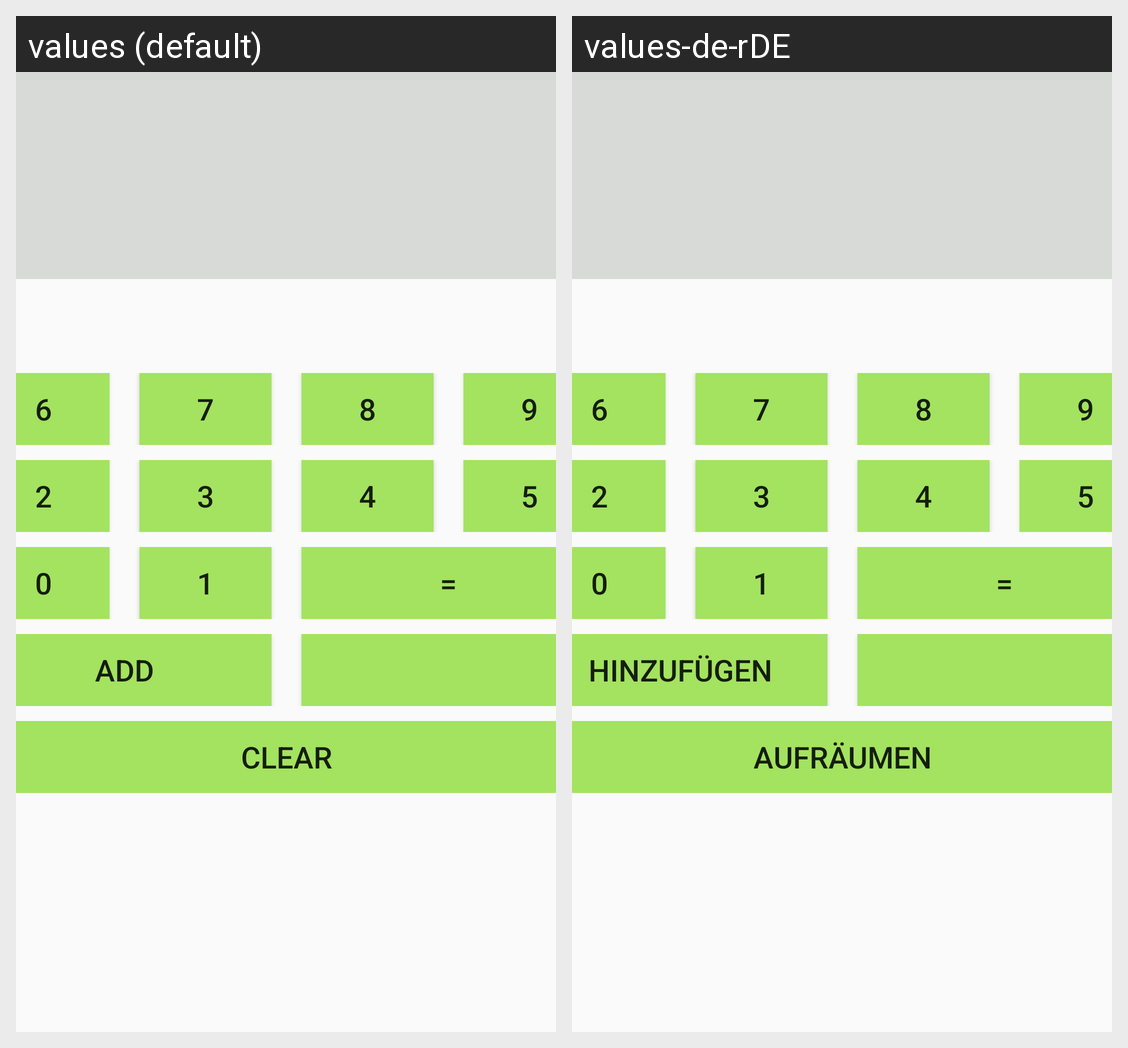

For this localized Android screen grid, give each drawn string resource with its value in every locale shown.
Android screen res/layout/multiplicar.xml rendered under 2 locales, left to right: values (default), values-de-rDE. Device: Nexus 5 (rendered at 1080×1920; each locale shown at half size, 540×960, under a caption strip naming it); theme appcosas.
Strings drawn on this screen, with the default value and each locale's value (text and hints the layout hard-codes, and strings that could not be matched under every locale, appear in the picture but are not listed):

sum
  values: ADD
  values-de-rDE: HINZUFÜGEN

ce
  values: CLEAR
  values-de-rDE: AUFRÄUMEN
